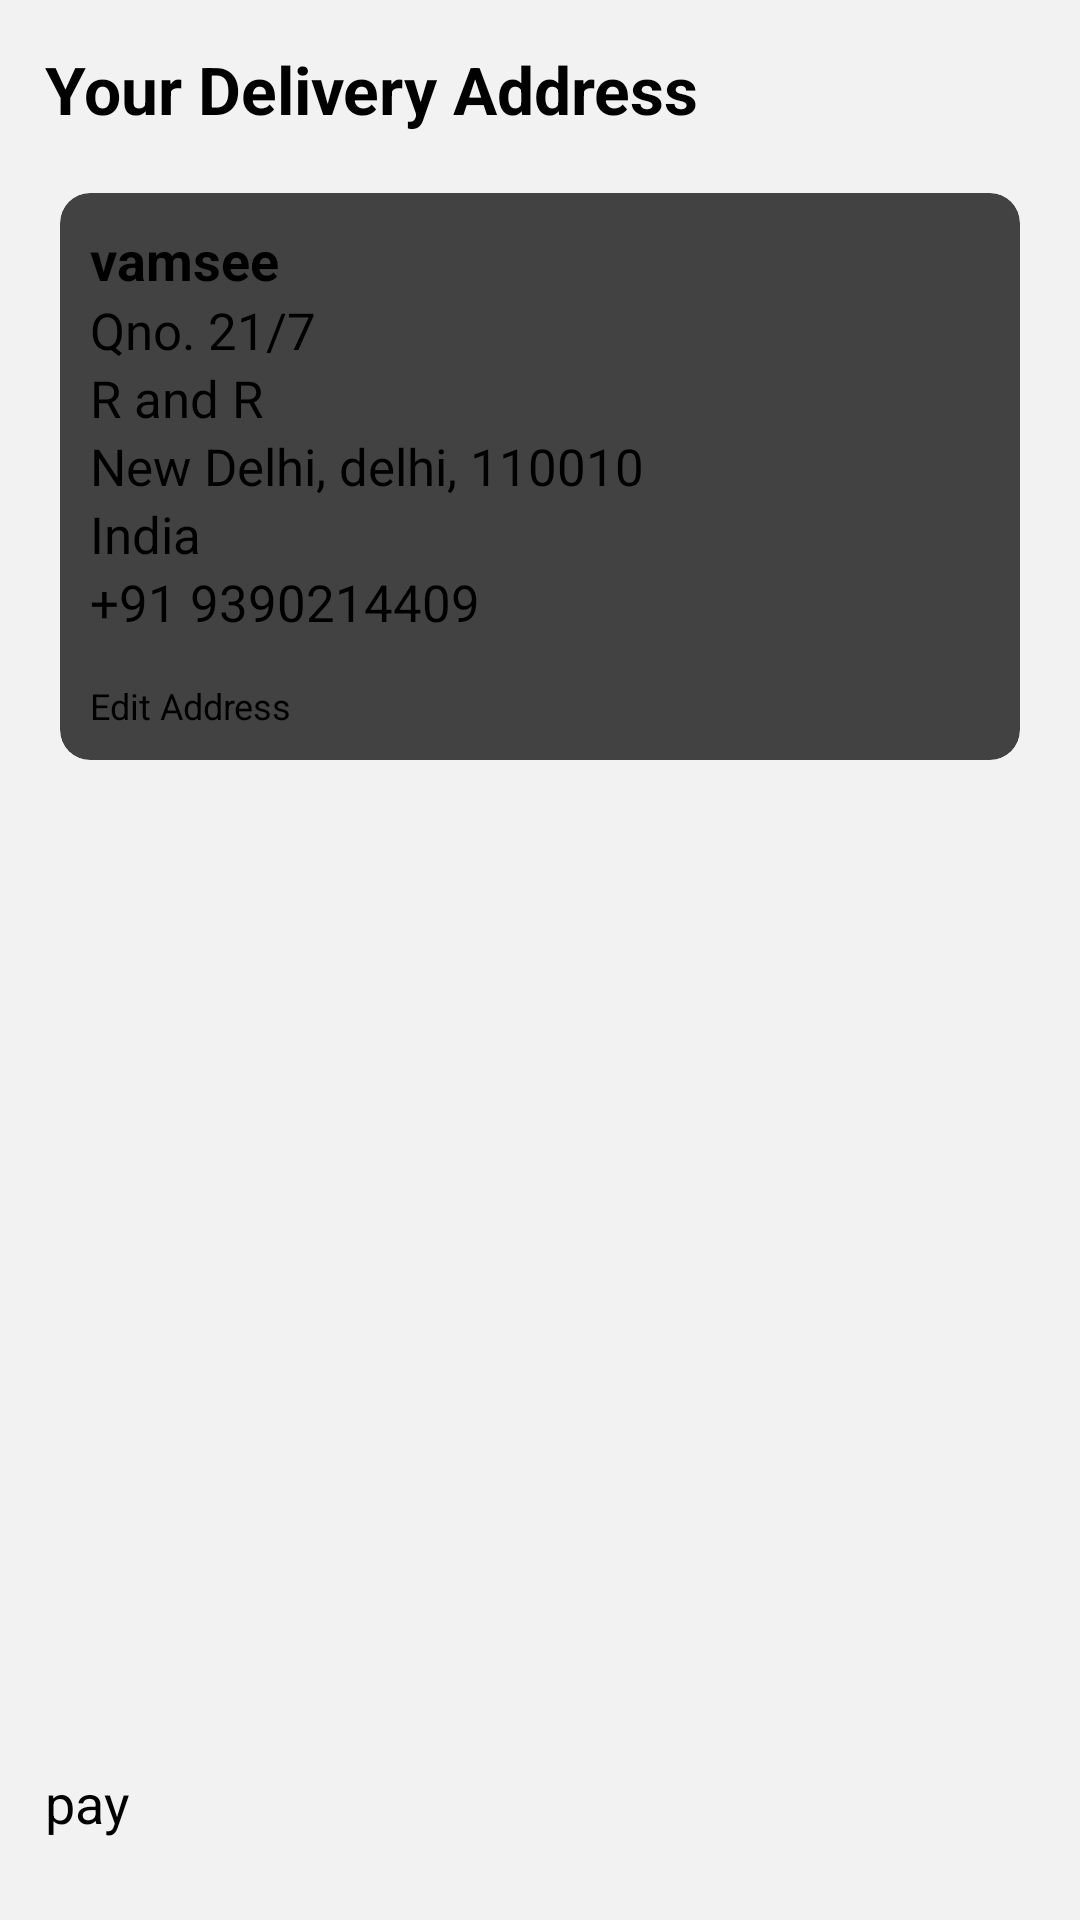

Layout XML and referenced resources for this Android screen:
<!-- AndroidManifest.xml: application theme Theme.MyApplication -->
<!-- res/layout/activity_payments.xml -->
<?xml version="1.0" encoding="utf-8"?>
<androidx.constraintlayout.widget.ConstraintLayout xmlns:android="http://schemas.android.com/apk/res/android"
    xmlns:app="http://schemas.android.com/apk/res-auto"
    xmlns:tools="http://schemas.android.com/tools"
    android:layout_width="match_parent"
    android:background="#F2F2F2"
    android:layout_height="match_parent"
    tools:context=".Payments">

    <TextView
        android:id="@+id/label"
        android:layout_width="wrap_content"
        android:layout_height="wrap_content"
        android:layout_margin="15dp"
        android:text="Your Delivery Address"
        android:textColor="@color/black"
        android:textSize="22sp"
        android:textStyle="bold"
        app:layout_constraintStart_toStartOf="parent"
        app:layout_constraintTop_toTopOf="parent" />

    <androidx.cardview.widget.CardView
        android:id="@+id/address"
        android:layout_width="match_parent"
        android:layout_height="wrap_content"
        android:layout_margin="20dp"
        android:padding="10dp"
        app:cardCornerRadius="10dp"
        app:layout_constraintEnd_toEndOf="parent"
        app:layout_constraintStart_toStartOf="parent"
        app:layout_constraintTop_toBottomOf="@id/label">

        <LinearLayout
            android:layout_width="match_parent"
            android:layout_height="wrap_content"
            android:orientation="vertical"
            android:padding="10dp">

            <TextView
                android:id="@+id/name"
                android:layout_width="wrap_content"
                android:layout_height="wrap_content"
                android:text="vamsee"
                android:textColor="@color/black"
                android:textSize="18sp"
                android:textStyle="bold" />

            <TextView
                android:id="@+id/houseNo"
                android:layout_width="wrap_content"
                android:layout_height="wrap_content"
                android:text="Qno. 21/7"
                android:textColor="@color/black"
                android:textSize="17sp" />

            <TextView
                android:id="@+id/area"
                android:layout_width="wrap_content"
                android:layout_height="wrap_content"
                android:text="R and R"
                android:textColor="@color/black"
                android:textSize="17sp" />

            <TextView
                android:id="@+id/city"
                android:layout_width="wrap_content"
                android:layout_height="wrap_content"
                android:text="New Delhi, delhi, 110010"
                android:textColor="@color/black"
                android:textSize="17sp" />

            <TextView
                android:id="@+id/country"
                android:layout_width="wrap_content"
                android:layout_height="wrap_content"
                android:text="India"
                android:textColor="@color/black"
                android:textSize="17sp" />

            <TextView
                android:id="@+id/phone"
                android:layout_width="wrap_content"
                android:layout_height="wrap_content"
                android:text="+91 9390214409"
                android:textColor="@color/black"
                android:textSize="17sp" />

            <Button
                android:layout_width="match_parent"
                android:layout_height="wrap_content"
                android:layout_marginTop="15dp"
                android:backgroundTint="#d9d5d4"
                android:text="Edit Address"
                android:onClick="editAddress"
                android:id="@+id/editAddress"
                android:textColor="@color/black"
                android:textSize="12dp" />

        </LinearLayout>

    </androidx.cardview.widget.CardView>

    <LinearLayout
        android:id="@+id/addAddress"
        android:layout_width="match_parent"
        app:layout_constraintEnd_toEndOf="parent"
        app:layout_constraintStart_toStartOf="parent"
        android:orientation="vertical"
        android:visibility="gone"
        app:layout_constraintTop_toTopOf="parent"
        app:layout_constraintBottom_toBottomOf="parent"
        android:layout_height="wrap_content">

        <TextView
            android:layout_width="wrap_content"
            android:layout_height="wrap_content"
            android:textColor="@color/black"
            android:textSize="16sp"
            android:layout_gravity="center_horizontal"
            android:text="Add your address to continue your payment.."/>

    <Button
        android:layout_width="match_parent"
        android:layout_height="wrap_content"
        android:layout_margin="20dp"
        android:onClick="addNewAddress"
        android:id="@+id/addAddressToFirebase"
        android:text="Add a New Address"
         />

    </LinearLayout>

    <Button
        android:id="@+id/pay"
        android:layout_width="0dp"
        android:layout_height="wrap_content"
        android:onClick="Gpay"
        android:text="pay"
        android:paddingTop="12dp"
        android:paddingBottom="12dp"
        android:layout_margin="15dp"
        android:textSize="18sp"
        app:layout_constraintBottom_toBottomOf="parent"
        app:layout_constraintEnd_toEndOf="parent"
        app:layout_constraintStart_toStartOf="parent" />
</androidx.constraintlayout.widget.ConstraintLayout>
<!-- resources referenced by this layout -->
<resources>
  <color name="black">#FF000000</color>
  <style name="Theme.MyApplication" parent="Theme.MaterialComponents.DayNight.DarkActionBar">
          
          <item name="colorPrimary">@color/ghostWhite</item>
          <item name="colorPrimaryVariant">@color/ghostWhite</item>
          <item name="colorOnPrimary">@color/ghostWhite</item>
          
          <item name="colorSecondary">@color/teal_200</item>
          <item name="colorSecondaryVariant">@color/teal_200</item>
          
          <item name="android:statusBarColor" tools:targetApi="l">?attr/colorPrimaryVariant</item>
          
      </style>
  <color name="ghostWhite">#f8f8ff</color>
  <color name="teal_200">#FF03DAC5</color>
</resources>
